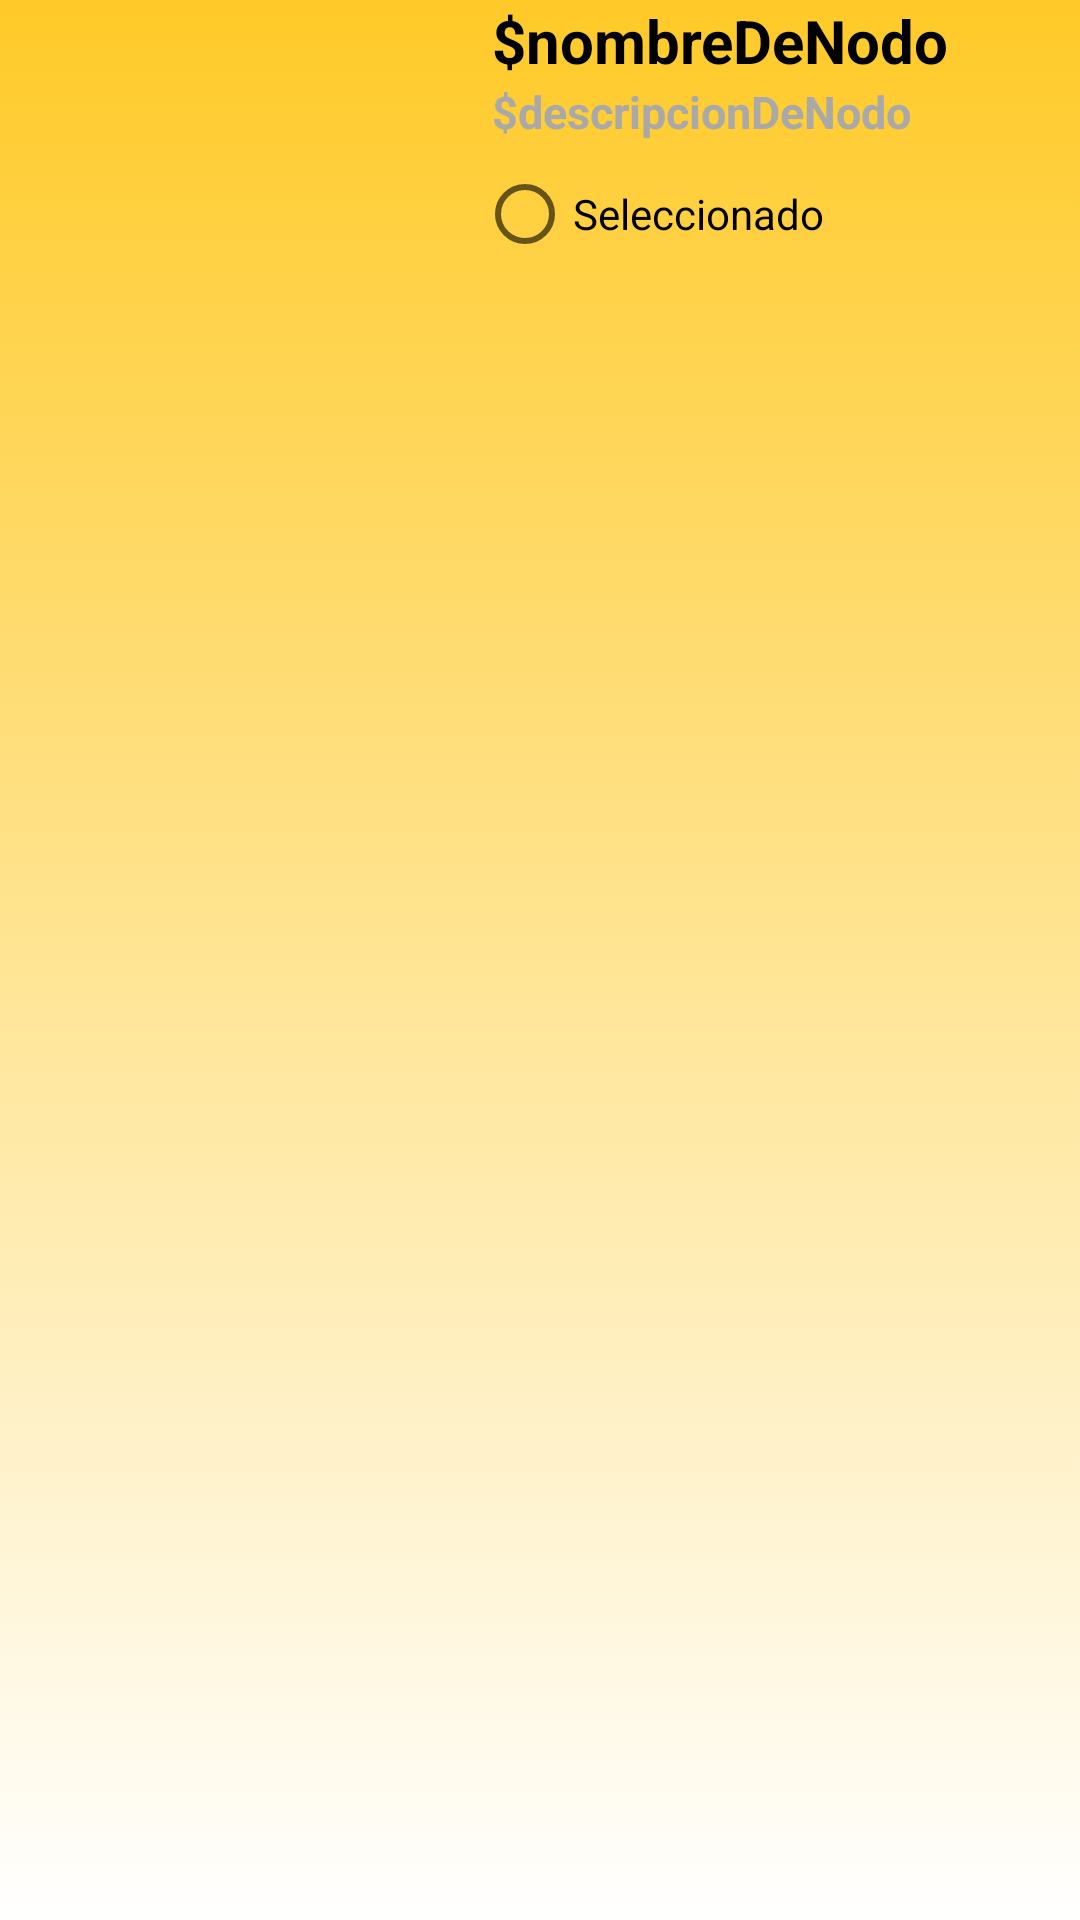

Layout XML and referenced resources for this Android screen:
<!-- AndroidManifest.xml: application theme Theme.LaJusta -->
<!-- res/layout/nodos.xml -->
<?xml version="1.0" encoding="utf-8"?>
<LinearLayout
    xmlns:android="http://schemas.android.com/apk/res/android"
    android:layout_width="match_parent"
    android:orientation="horizontal"
    android:layout_height="wrap_content"
    android:background="@drawable/gradient_productos">

    <ImageView
        android:id="@+id/imagenNodo"
        android:layout_width="159dp"
        android:layout_height="120dp" />

    <LinearLayout
        android:layout_width="match_parent"
        android:layout_height="wrap_content"
        android:orientation="vertical">

        <TextView
            android:id="@+id/nombreNodo"
            android:layout_width="match_parent"
            android:layout_height="wrap_content"
            android:layout_marginStart="5dp"
            android:text="$nombreDeNodo"
            android:textColor="#000"
            android:textSize="20sp"
            android:textStyle="bold" />

        <TextView
            android:id="@+id/descripcionNodo"
            android:layout_width="match_parent"
            android:layout_height="wrap_content"
            android:layout_marginStart="5dp"
            android:text="$descripcionDeNodo"
            android:textColor="#a9a9a9"
            android:textSize="15sp"
            android:textStyle="bold" />

        <RadioButton
            android:id="@+id/radioSeleccionNodo"
            android:layout_width="148dp"
            android:layout_height="wrap_content"
            android:layout_weight="1"
            android:text="Seleccionado"
            android:checked="false"
            android:focusable="false"
            android:clickable="false"/>

    </LinearLayout>


</LinearLayout>
<!-- resources referenced by this layout -->
<resources>
  <!-- drawable gradient_productos (drawable) -->
  <?xml version="1.0" encoding="utf-8"?>
  <selector xmlns:android="http://schemas.android.com/apk/res/android">
      <item>
          <shape>
              <gradient
                  android:startColor="#FFFFFF"
              android:endColor="#FFCA28"
              android:angle="90"/>
          </shape>
      </item>
  </selector>
  <style name="Theme.LaJusta" parent="Theme.MaterialComponents.DayNight.DarkActionBar">
          
          <item name="colorPrimary">@color/marron</item>
          <item name="colorPrimaryVariant">@color/purple_700</item>
          <item name="colorOnPrimary">@color/white</item>
          
          <item name="colorSecondary">@color/teal_200</item>
          <item name="colorSecondaryVariant">@color/teal_700</item>
          <item name="colorOnSecondary">@color/black</item>
          
          <item name="android:statusBarColor" tools:targetApi="l">?attr/colorPrimaryVariant</item>
          
      </style>
  <color name="marron">#6D4C41</color>
  <color name="purple_700">#FF3700B3</color>
  <color name="white">#FFFFFFFF</color>
  <color name="teal_200">#FF03DAC5</color>
  <color name="teal_700">#FF018786</color>
  <color name="black">#FF000000</color>
</resources>
